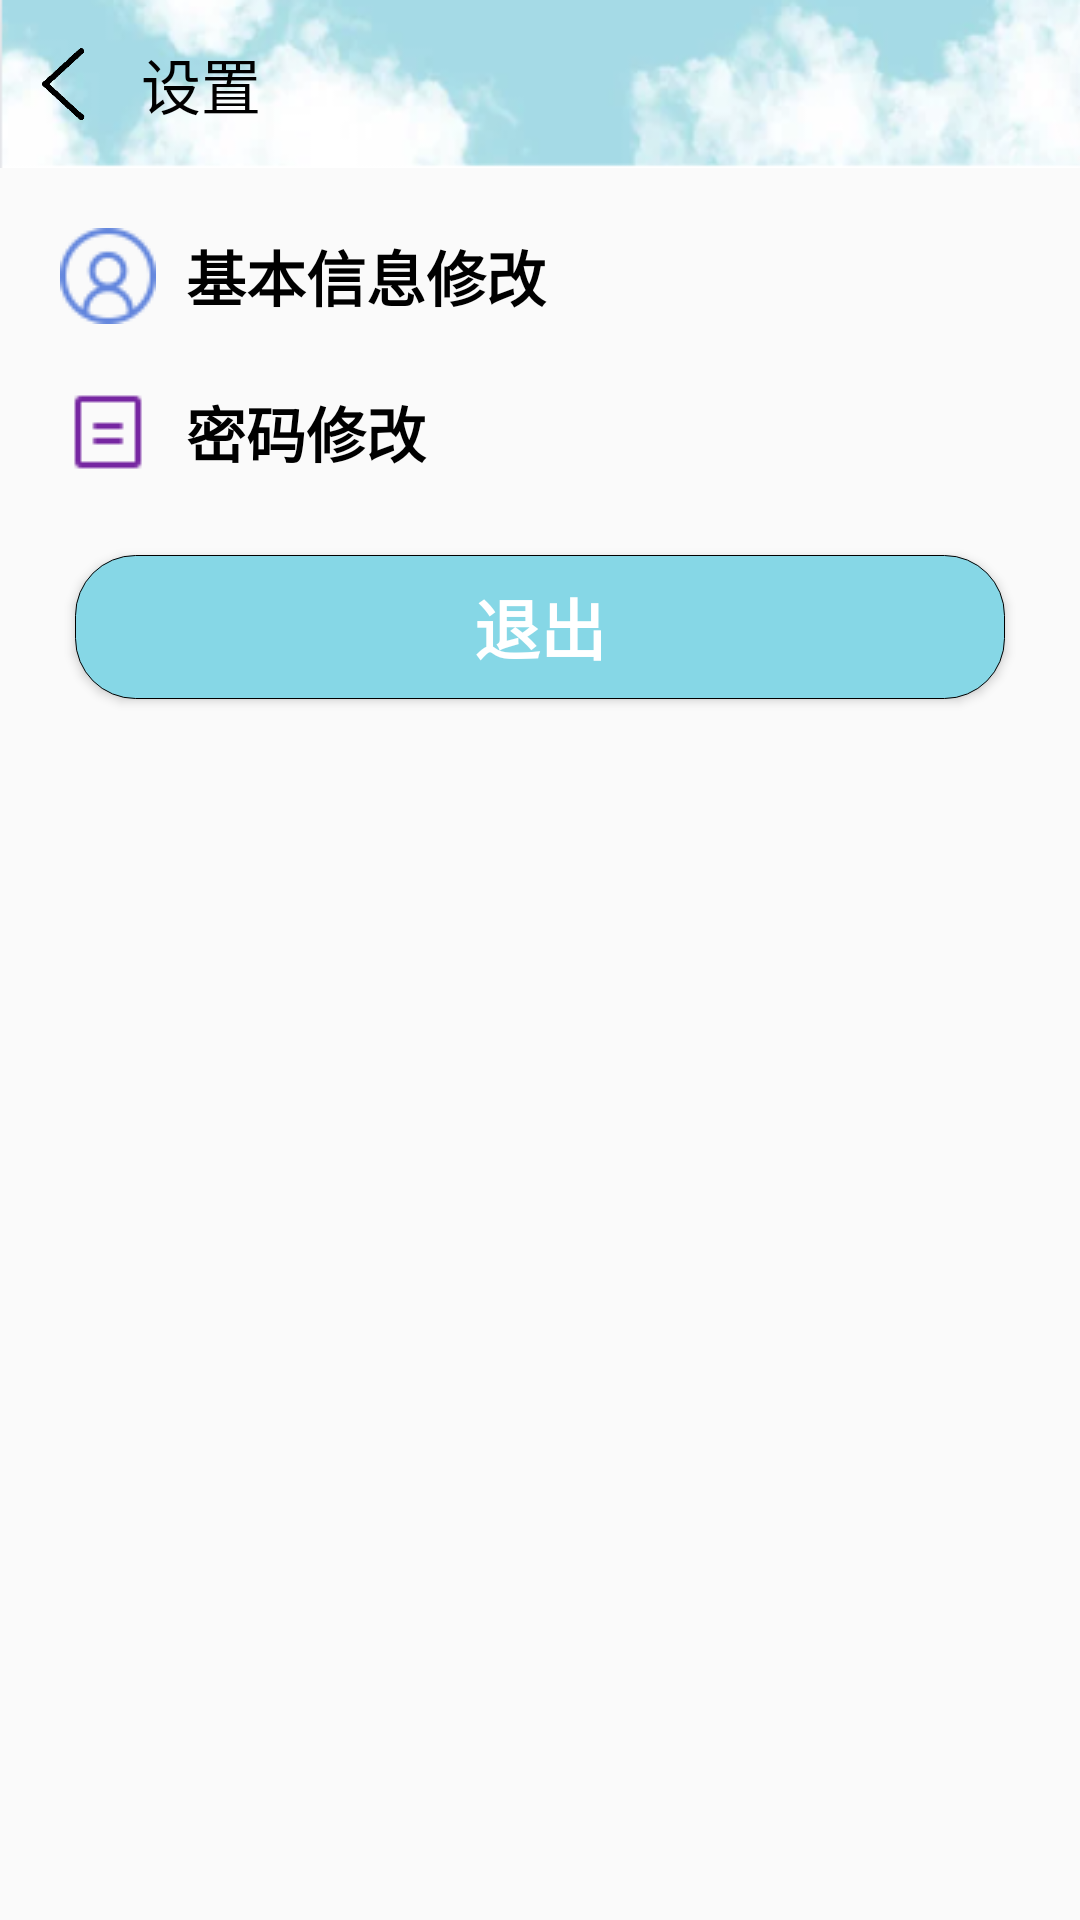

Here is an Android app screen rendered from its layout file. Give the layout XML and the strings, colors and styles it references.
<!-- AndroidManifest.xml: application theme Theme.AppCompat.Light.NoActionBar -->
<!-- res/layout/activity_setting.xml -->
<?xml version="1.0" encoding="utf-8"?>
<LinearLayout
    xmlns:android="http://schemas.android.com/apk/res/android"
    xmlns:app="http://schemas.android.com/apk/res-auto"
    android:orientation="vertical" android:layout_width="match_parent"
    android:layout_height="match_parent">


    <LinearLayout
        android:orientation="horizontal"
        android:gravity="center"
        android:id="@+id/toolbar"
        android:layout_width="match_parent"
        android:layout_height="?attr/actionBarSize"
        android:background="@drawable/other_top_navigation">

        <ImageView
            android:src="@drawable/return_icon"
            android:id="@+id/back"
            android:background="?android:attr/selectableItemBackground"
            android:layout_width="22dp"
            android:layout_height="wrap_content"
            android:layout_marginLeft="10dp"
            app:tint="#000" />

        <TextView
            android:paddingLeft="15dp"
            android:textSize="20sp"
            android:textColor="#000"
            android:text="设置"
            android:id="@+id/rec"
            android:layout_weight="1"
            android:layout_width="0dp"
            android:layout_height="wrap_content" />

    </LinearLayout>
    <LinearLayout
        android:layout_marginRight="10dp"
        android:layout_marginLeft="10dp"
        android:background="@drawable/shape_fans_likes"
        android:layout_marginTop="10dp"
        android:orientation="vertical"
        android:layout_width="match_parent"
        android:layout_height="wrap_content">

        <LinearLayout
            android:background="?selectableItemBackground"
            android:id="@+id/einfo"
            android:gravity="center"
            android:orientation="horizontal"
            android:layout_width="match_parent"
            android:layout_height="wrap_content">

            <ImageView
                android:layout_marginBottom="10dp"
                android:layout_marginLeft="10dp"
                android:layout_marginTop="10dp"
                android:src="@drawable/image_17"
                android:layout_width="wrap_content"
                android:layout_height="wrap_content"
                app:tint="#6386DD" />
            <TextView
                android:textColor="#000"
                android:textStyle="bold"
                android:textSize="20sp"
                android:paddingLeft="10dp"
                android:layout_weight="1"
                android:text="基本信息修改"
                android:layout_width="0dp"
                android:layout_height="wrap_content" />
            <ImageView
                android:layout_marginRight="10dp"
                android:src="@drawable/left"
                android:layout_width="20dp"
                android:layout_height="20dp"
                app:tint="#000" />
        </LinearLayout>

        <LinearLayout
            android:background="?selectableItemBackground"
            android:id="@+id/epass"
            android:gravity="center"
            android:orientation="horizontal"
            android:layout_width="match_parent"
            android:layout_height="wrap_content">

            <ImageView
                android:layout_marginBottom="10dp"
                android:layout_marginLeft="10dp"
                android:layout_marginTop="10dp"
                android:src="@drawable/order"
                android:layout_width="wrap_content"
                android:layout_height="wrap_content"
                app:tint="#7626A1" />
            <TextView
                android:textColor="#000"
                android:textStyle="bold"
                android:textSize="20sp"
                android:paddingLeft="10dp"
                android:layout_weight="1"
                android:text="密码修改"
                android:layout_width="0dp"
                android:layout_height="wrap_content" />
            <ImageView
                android:layout_marginRight="10dp"
                android:src="@drawable/left"
                android:layout_width="20dp"
                android:layout_height="20dp"
                app:tint="#000" />
        </LinearLayout>

    <Button
        android:id="@+id/loginout"
        android:layout_width="match_parent"
        android:layout_height="wrap_content"
        android:layout_margin="15dp"
        android:background="@drawable/shape_button"
        android:text="退出"
        android:textColor="#fff"
        android:textSize="22sp"
        android:textStyle="bold" />

</LinearLayout>
</LinearLayout>
<!-- resources referenced by this layout -->
<resources>
  <!-- drawable image_17: png bitmap (drawable, 1721 bytes) -->
  <!-- drawable order: png bitmap (drawable, 494 bytes) -->
  <!-- drawable other_top_navigation: jpg bitmap (drawable, 50776 bytes) -->
  <!-- drawable return_icon: png bitmap (drawable, 21888 bytes) -->
  <!-- drawable shape_button (drawable) -->
  <?xml version="1.0" encoding="utf-8"?>
  <shape xmlns:android="http://schemas.android.com/apk/res/android">
      <solid android:color="#86D7E6"/>
      <corners android:radius="20dip"/>
      <stroke android:width="1px" android:color="#000" />
  </shape>
</resources>
